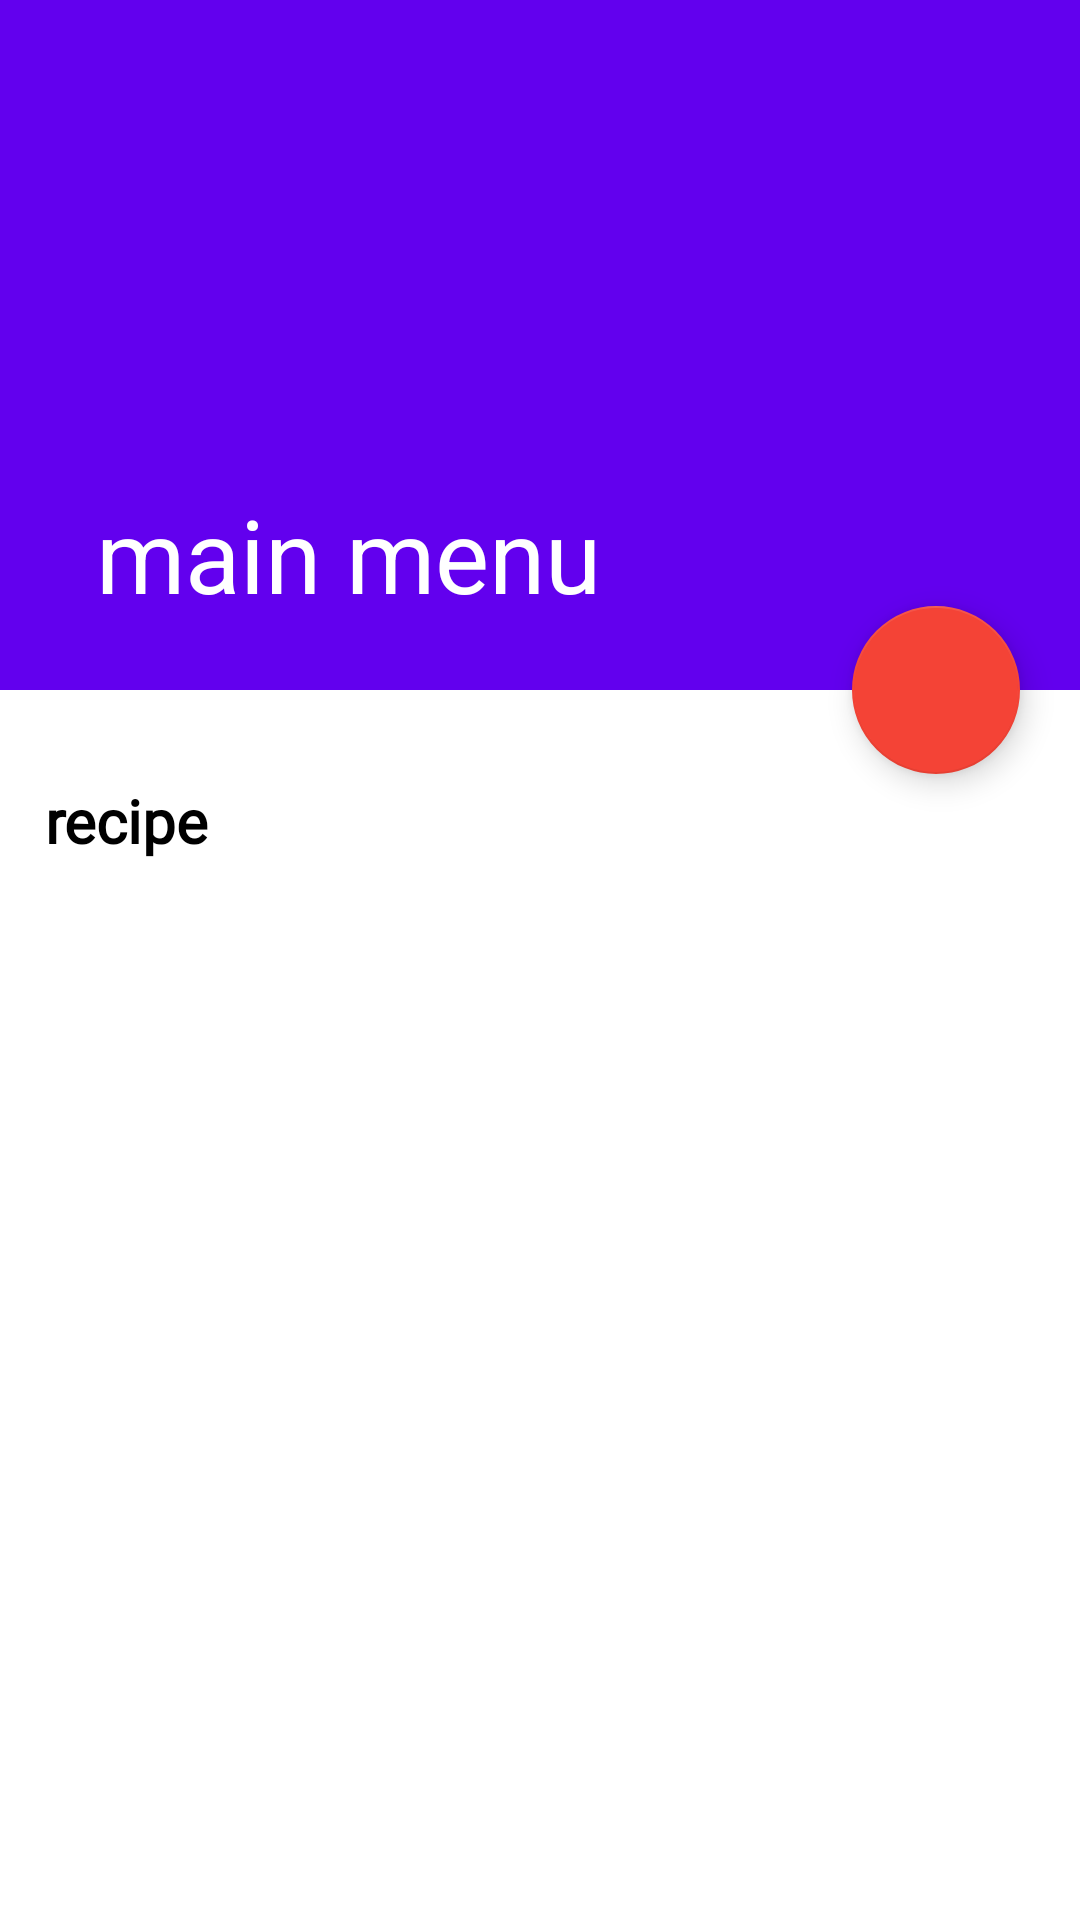

Write the Android layout XML for this screen, with the resource values it uses.
<!-- AndroidManifest.xml: application theme Theme.FoodRecipe -->
<!-- res/layout/activity_meal_detail.xml -->
<?xml version="1.0" encoding="utf-8"?>
<androidx.coordinatorlayout.widget.CoordinatorLayout xmlns:android="http://schemas.android.com/apk/res/android"
    xmlns:app="http://schemas.android.com/apk/res-auto"
    xmlns:tools="http://schemas.android.com/tools"
    android:layout_width="match_parent"
    android:layout_height="match_parent"
    android:orientation="vertical"
    tools:context=".MealDetail">


    <com.google.android.material.appbar.AppBarLayout
        android:id="@+id/appBar"
        android:layout_width="match_parent"
        android:layout_height="230dp">

        <com.google.android.material.appbar.CollapsingToolbarLayout
            android:layout_width="match_parent"
            android:layout_height="match_parent"
            app:contentScrim="@color/white"
            app:layout_scrollFlags="exitUntilCollapsed|scroll|snap"
            app:title="main menu"
            android:fontFamily="@font/cantora_one"
            app:expandedTitleTextColor="@color/white">

            <ImageView
                android:id="@+id/meal_img"
                android:layout_width="match_parent"
                android:layout_height="match_parent"
                android:scaleType="centerCrop"
                app:layout_collapseMode="parallax" />

            <androidx.appcompat.widget.Toolbar
                android:layout_width="match_parent"
                android:layout_height="?actionBarSize"
                android:backgroundTint="@color/black"
                app:layout_collapseMode="pin" />


        </com.google.android.material.appbar.CollapsingToolbarLayout>
    </com.google.android.material.appbar.AppBarLayout>

    <com.google.android.material.floatingactionbutton.FloatingActionButton
        android:id="@+id/fav_btn"
        android:layout_width="wrap_content"
        android:layout_height="wrap_content"
        android:scaleType="fitXY"
        android:src="@drawable/ic_favorite"
        app:backgroundTint="#F44336"
        app:tint="@color/white"
        app:layout_anchor="@id/appBar"
        app:layout_anchorGravity="bottom|right"
        android:layout_marginEnd="20dp"/>

    <androidx.core.widget.NestedScrollView
        android:layout_width="match_parent"
        android:layout_height="match_parent"
        app:layout_behavior="com.google.android.material.appbar.AppBarLayout$ScrollingViewBehavior">

        <TextView
            android:id="@+id/recipe"
            android:layout_width="match_parent"
            android:layout_height="wrap_content"
            android:layout_marginTop="30dp"
            android:layout_marginLeft="15dp"
            android:layout_marginRight="15dp"

            android:text="recipe"
            android:textColor="@color/black"
            android:textSize="20sp"
            android:textStyle="bold"
            android:fontFamily="@font/cantora_one"/>

    </androidx.core.widget.NestedScrollView>
</androidx.coordinatorlayout.widget.CoordinatorLayout>
<!-- resources referenced by this layout -->
<resources>
  <style name="Theme.FoodRecipe" parent="Theme.MaterialComponents.DayNight.NoActionBar">
          
          <item name="colorPrimary">@color/purple_500</item>
          <item name="colorPrimaryVariant">@color/purple_700</item>
          <item name="colorOnPrimary">@color/white</item>
          
          <item name="colorSecondary">@color/teal_200</item>
          <item name="colorSecondaryVariant">@color/teal_700</item>
          <item name="colorOnSecondary">@color/black</item>
          
          <item name="android:statusBarColor" tools:targetApi="l">?attr/colorPrimaryVariant</item>
          
      </style>
  <!-- not gathered from this repository: default colours our renderer supplied (Android Studio template values) -->
  <color name="purple_500">#FF6200EE</color>
  <color name="purple_700">#FF3700B3</color>
  <color name="teal_200">#FF03DAC5</color>
  <color name="teal_700">#FF018786</color>
  <color name="black">#FF000000</color>
  <color name="white">#FFFFFFFF</color>
</resources>
